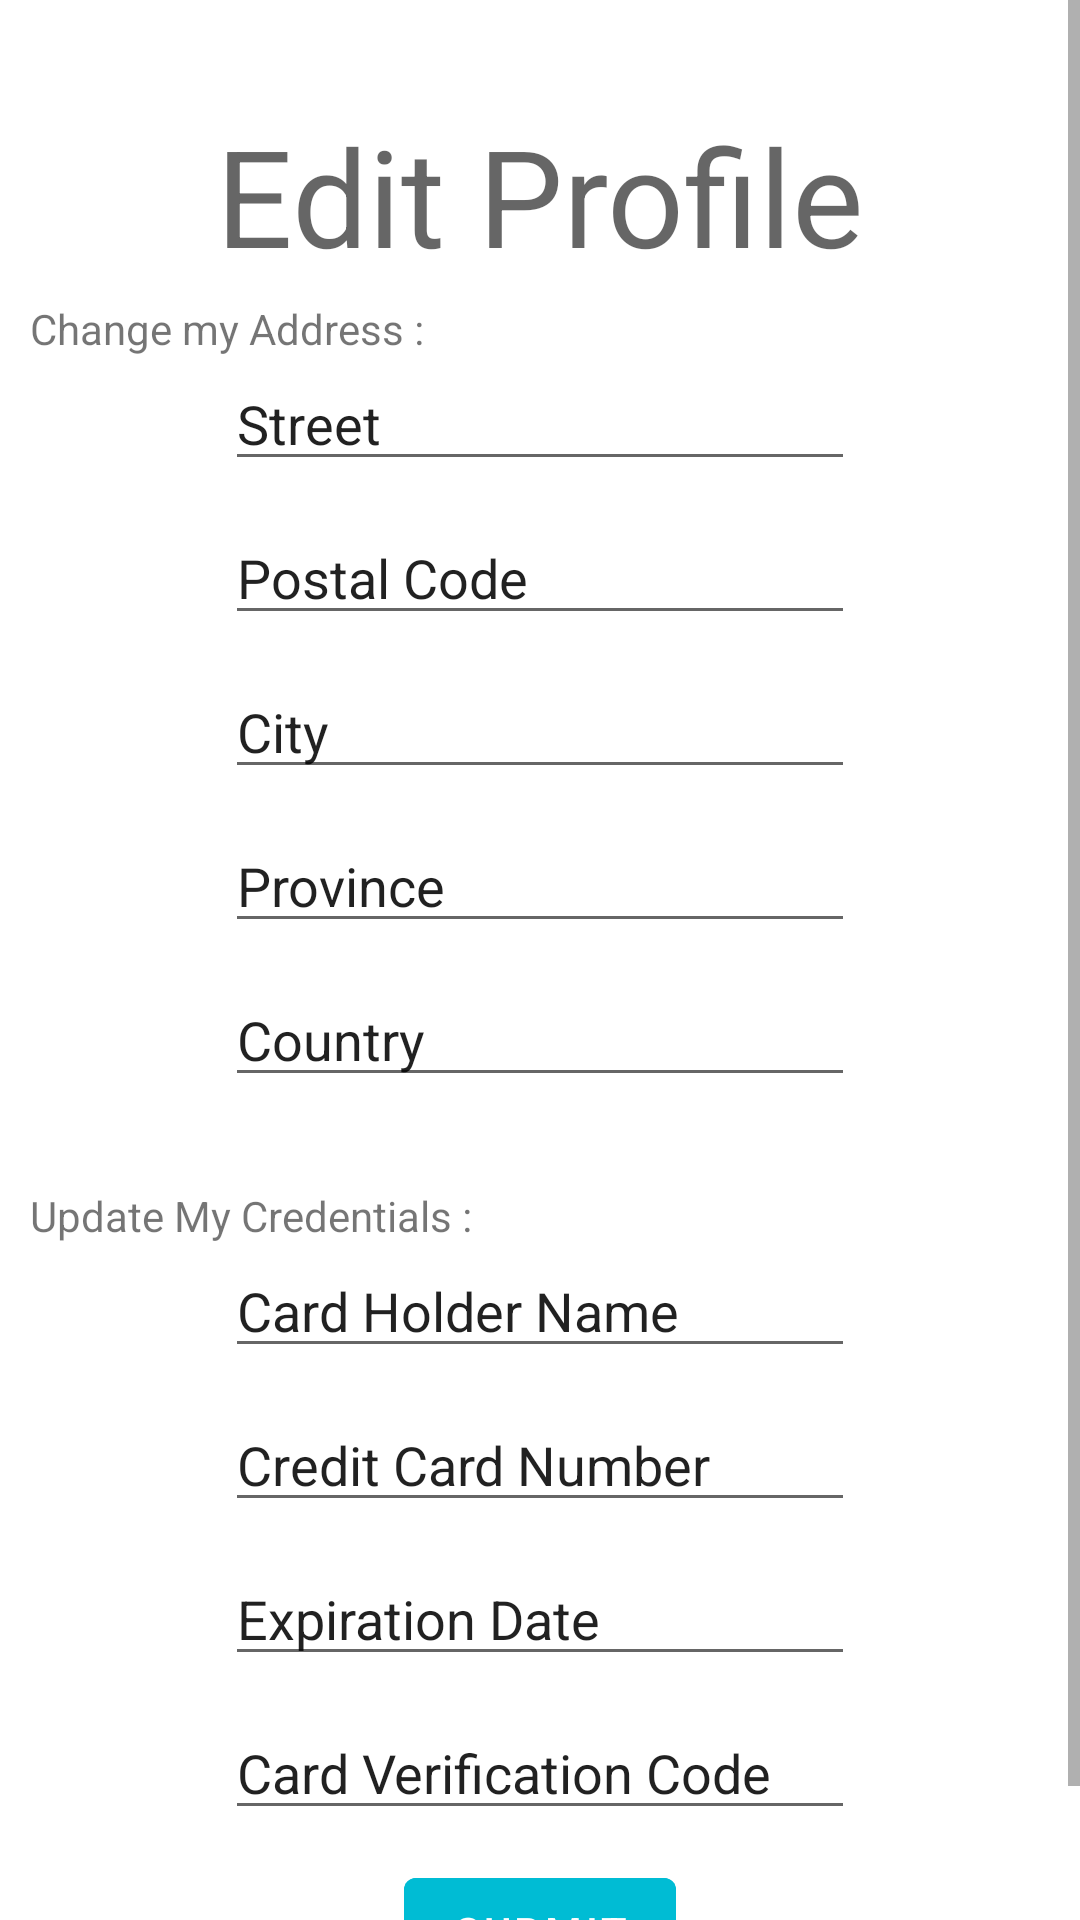

Android layout source for this screen:
<!-- AndroidManifest.xml: application theme Theme.Projectgroup02Android -->
<!-- res/layout/content_edit_profile.xml -->
<?xml version="1.0" encoding="utf-8"?>
<ScrollView xmlns:android="http://schemas.android.com/apk/res/android"
    android:layout_width="match_parent"
    android:layout_height="match_parent"
    android:fillViewport="true">
<RelativeLayout
    xmlns:android="http://schemas.android.com/apk/res/android"
    xmlns:app="http://schemas.android.com/apk/res-auto"
    xmlns:tools="http://schemas.android.com/tools"
    android:layout_width="match_parent"
    android:layout_height="match_parent">


    <TextView
        android:id="@+id/Title"
        android:layout_width="360dp"
        android:layout_height="70dp"
        android:text="Edit Profile"
        android:textAppearance="@style/TextAppearance.AppCompat.Display2"
        android:layout_centerHorizontal="true"
        android:layout_marginTop="30dp"
        android:gravity="center"
        tools:ignore="MissingConstraints" />

    <TextView
        android:id="@+id/address"
        android:layout_width="wrap_content"
        android:layout_height="wrap_content"
        android:layout_below="@+id/Title"
        android:text="Change my Address : "
        android:layout_marginLeft="10dp"
        tools:ignore="MissingConstraints" />



    <EditText
        android:id="@+id/street"
        android:layout_width="wrap_content"
        android:layout_height="wrap_content"
        android:ems="10"
        android:inputType="textPersonName"
        android:text="Street"
        android:layout_centerHorizontal="true"
        android:layout_below="@+id/address"
        android:layout_marginBottom="10dp"
        tools:ignore="MissingConstraints"
        android:autofillHints="" />

    <EditText
        android:id="@+id/postalCode"
        android:layout_width="wrap_content"
        android:layout_height="wrap_content"
        android:ems="10"
        android:inputType="textPersonName"
        android:text="Postal Code"
        android:layout_centerHorizontal="true"
        android:layout_below="@+id/street"
        android:layout_marginBottom="10dp"
        tools:ignore="MissingConstraints"
        android:autofillHints="" />

    <EditText
        android:id="@+id/city"
        android:layout_width="wrap_content"
        android:layout_height="wrap_content"
        android:ems="10"
        android:inputType="textPersonName"
        android:text="City"
        android:layout_centerHorizontal="true"
        android:layout_below="@+id/postalCode"
        android:layout_marginBottom="10dp"
        tools:ignore="MissingConstraints"
        android:autofillHints="" />

    <EditText
        android:id="@+id/province"
        android:layout_width="wrap_content"
        android:layout_height="wrap_content"
        android:ems="10"
        android:inputType="textPersonName"
        android:text="Province"
        android:layout_centerHorizontal="true"
        android:layout_below="@+id/city"
        android:layout_marginBottom="10dp"
        tools:ignore="MissingConstraints"
        android:autofillHints="" />

    <EditText
        android:id="@+id/country"
        android:layout_width="wrap_content"
        android:layout_height="wrap_content"
        android:ems="10"
        android:inputType="textPersonName"
        android:text="Country"
        android:layout_centerHorizontal="true"
        android:layout_below="@+id/province"
        android:layout_marginBottom="30dp"
        tools:ignore="MissingConstraints"
        android:autofillHints="" />

    <TextView
        android:id="@+id/credentials"
        android:layout_width="wrap_content"
        android:layout_height="wrap_content"
        android:layout_below="@+id/country"
        android:text="Update My Credentials : "
        android:layout_marginLeft="10dp"
        tools:ignore="MissingConstraints" />

    <EditText
        android:id="@+id/cardName"
        android:layout_width="wrap_content"
        android:layout_height="wrap_content"
        android:ems="10"
        android:inputType="textPersonName"
        android:text="Card Holder Name"
        android:layout_centerHorizontal="true"
        android:layout_below="@+id/credentials"
        android:layout_marginBottom="10dp"
        tools:ignore="MissingConstraints"
        android:autofillHints="" />

    <EditText
        android:id="@+id/creditCardNumber"
        android:layout_width="wrap_content"
        android:layout_height="wrap_content"
        android:ems="10"
        android:inputType="textPersonName"
        android:text="Credit Card Number"
        android:layout_centerHorizontal="true"
        android:layout_below="@+id/cardName"
        android:layout_marginBottom="10dp"
        tools:ignore="MissingConstraints"
        android:autofillHints="" />

    <EditText
        android:id="@+id/expirationDate"
        android:layout_width="wrap_content"
        android:layout_height="wrap_content"
        android:ems="10"
        android:inputType="textPersonName"
        android:text="Expiration Date"
        android:layout_centerHorizontal="true"
        android:layout_below="@+id/creditCardNumber"
        android:layout_marginBottom="10dp"
        tools:ignore="MissingConstraints"
        android:autofillHints="" />

    <EditText
        android:id="@+id/cvc"
        android:layout_width="wrap_content"
        android:layout_height="wrap_content"
        android:ems="10"
        android:inputType="textPersonName"
        android:text="Card Verification Code"
        android:layout_centerHorizontal="true"
        android:layout_below="@+id/expirationDate"
        android:layout_marginBottom="10dp"
        tools:ignore="MissingConstraints"
        android:autofillHints="" />

    <Button
        android:id="@+id/update_credentials_button"
        android:layout_width="wrap_content"
        android:layout_height="wrap_content"
        android:backgroundTint="#00BCD4"
        android:text="Submit"
        app:rippleColor="#F40303"
        android:layout_centerHorizontal="true"
        android:layout_below="@+id/cvc"
        android:layout_marginBottom="20dp"
        tools:ignore="MissingConstraints" />

</RelativeLayout>
</ScrollView>
<!-- resources referenced by this layout -->
<resources>
  <style name="Theme.Projectgroup02Android" parent="Theme.MaterialComponents.DayNight.DarkActionBar">
          
          <item name="colorPrimary">@color/purple_500</item>
          <item name="colorPrimaryVariant">@color/purple_700</item>
          <item name="colorOnPrimary">@color/white</item>
          
          <item name="colorSecondary">@color/teal_200</item>
          <item name="colorSecondaryVariant">@color/teal_700</item>
          <item name="colorOnSecondary">@color/black</item>
          
          <item name="android:statusBarColor" tools:targetApi="l">?attr/colorPrimaryVariant</item>
          
      </style>
  <!-- not gathered from this repository: default colours our renderer supplied (Android Studio template values) -->
  <color name="purple_500">#FF6200EE</color>
  <color name="purple_700">#FF3700B3</color>
  <color name="teal_200">#FF03DAC5</color>
  <color name="teal_700">#FF018786</color>
  <color name="black">#FF000000</color>
  <color name="white">#FFFFFFFF</color>
</resources>
